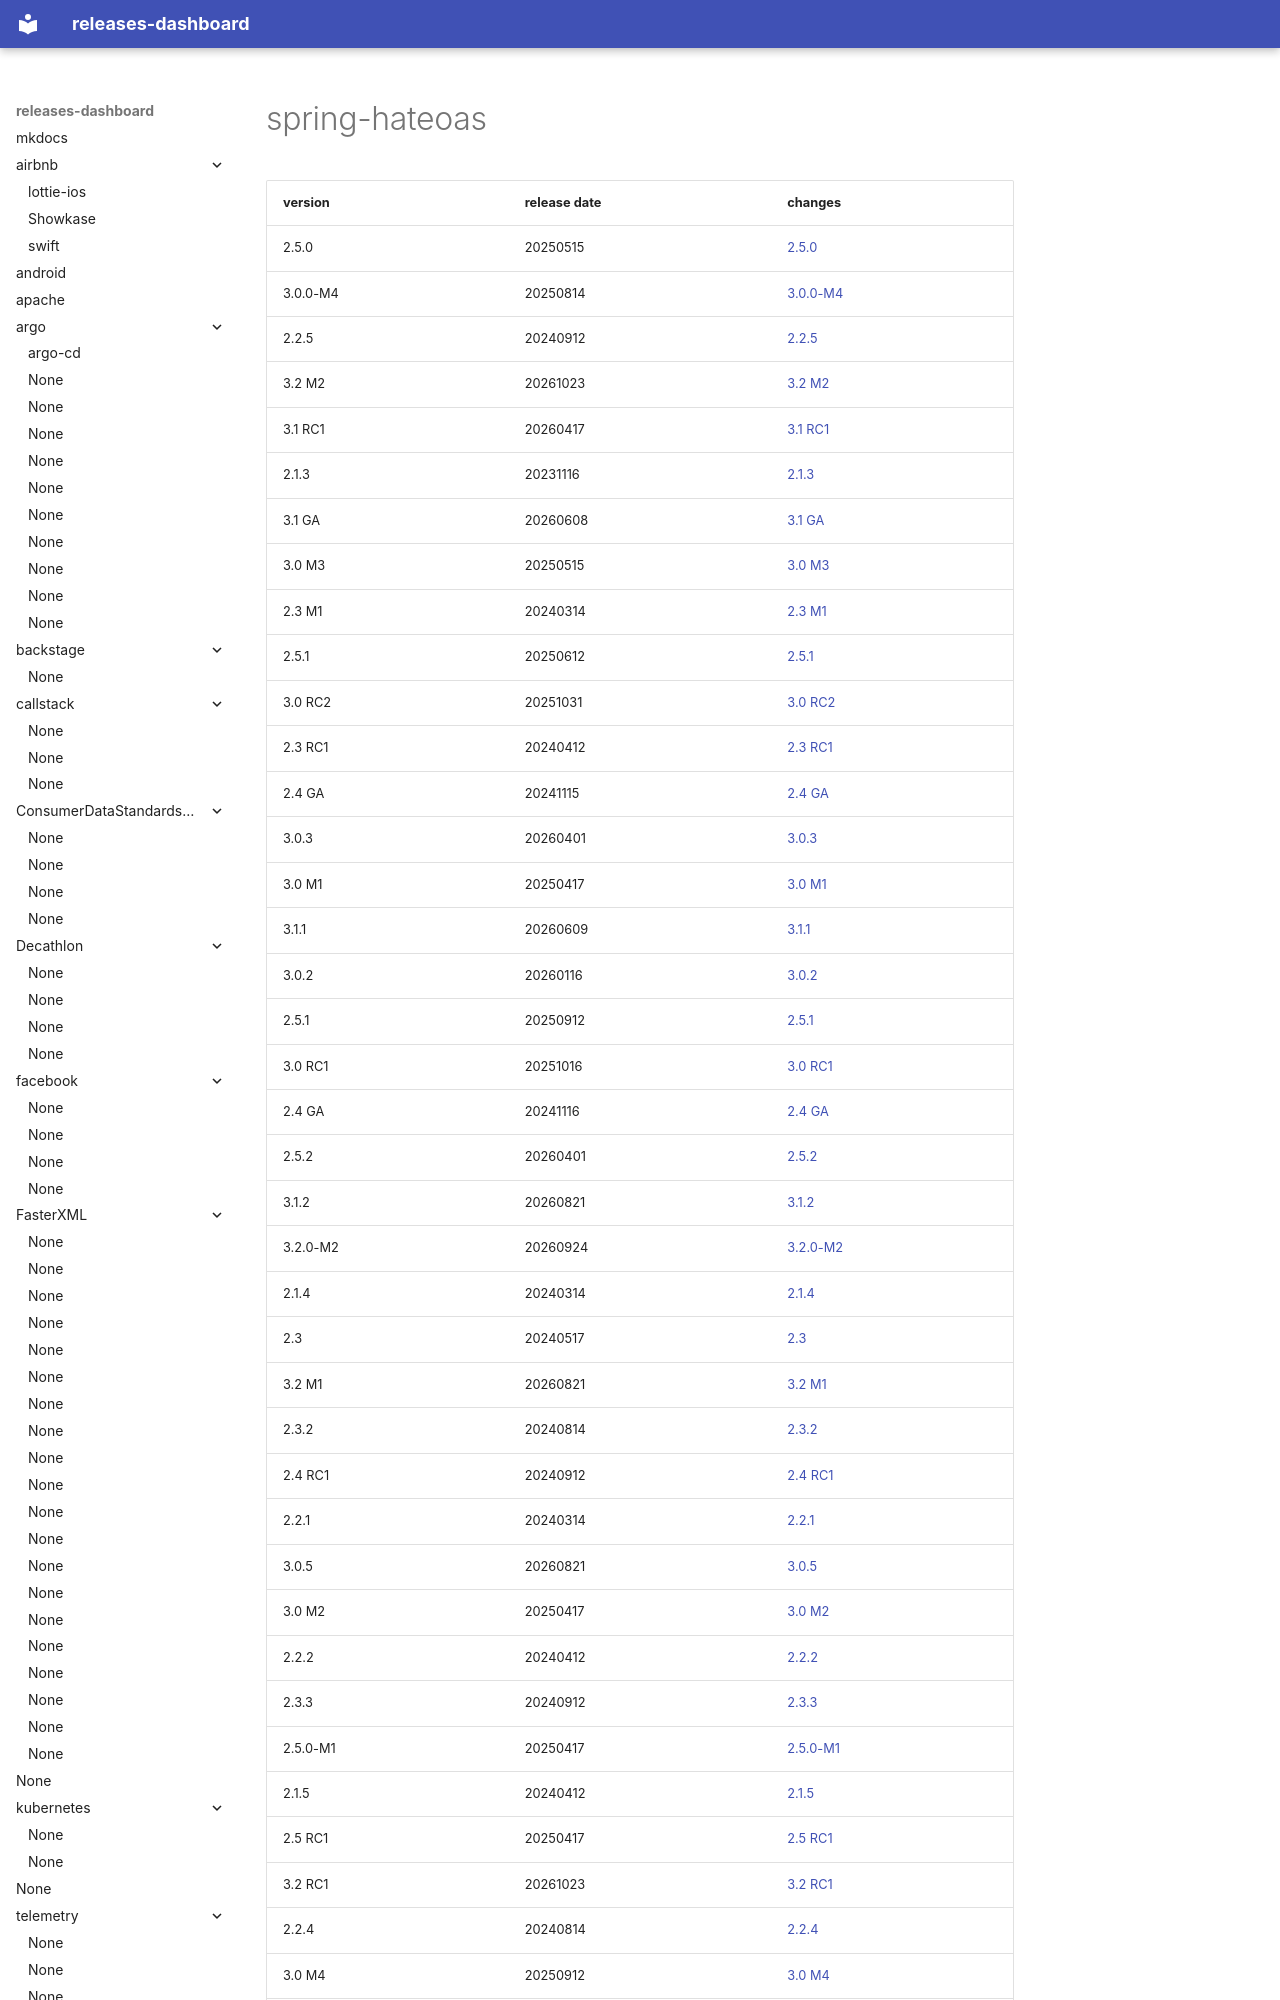

repository: rock-hu/releases-dashboard · page: spring-projects/spring-hateoas/index.html · generator: mkdocs

# spring-hateoas	


|version|release date|changes|
|---|---|---|
|2.5.0|20250515|[2.5.0](./2.5.0-20250515.md)|
|3.0.0-M4|20250814|[3.0.0-M4](./3.0.0-M4-20250814.md)|
|2.2.5|20240912|[2.2.5](./2.2.5-20240912.md)|
|3.2 M2|20261023|[3.2 M2](./3.2 M2-20261023.md)|
|3.1 RC1|20260417|[3.1 RC1](./3.1 RC1-20260417.md)|
|2.1.3|20231116|[2.1.3](./2.1.3-20231116.md)|
|3.1 GA|20260608|[3.1 GA](./3.1 GA-20260608.md)|
|3.0 M3|20250515|[3.0 M3](./3.0 M3-20250515.md)|
|2.3 M1|20240314|[2.3 M1](./2.3 M1-20240314.md)|
|2.5.1|20250612|[2.5.1](./2.5.1-20250612.md)|
|3.0 RC2|20251031|[3.0 RC2](./3.0 RC2-20251031.md)|
|2.3 RC1|20240412|[2.3 RC1](./2.3 RC1-20240412.md)|
|2.4 GA|20241115|[2.4 GA](./2.4 GA-20241115.md)|
|3.0.3|20260401|[3.0.3](./3.0.3-20260401.md)|
|3.0 M1|20250417|[3.0 M1](./3.0 M1-20250417.md)|
|3.1.1|20260609|[3.1.1](./3.1.1-202606
